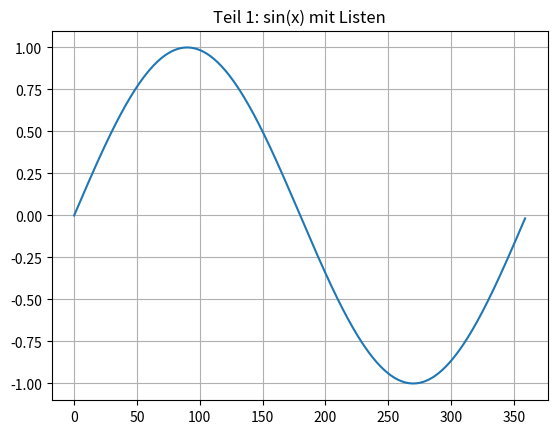

The matplotlib source for this figure:
#!/usr/bin/env python
# Praktikum P3 -- Ergaenzung: matplotlib / sin-Plot
# Diese Aufgabe ist bewusst NICHT Teil der pytest-Abnahme (p3.py/test_p3.py):
# geplottet wird visuell, dafuer gibt es hier die Kommentar-Anleitung wie gehabt.
#
# Teil 1: der "klassische" Weg mit Listen (aus der Vorlesung)
# Teil 2: dieselbe Aufgabe mit numpy in (fast) einer Zeile

import math
import numpy as np
import matplotlib.pyplot as plt

# ------------------------------------------------------------
# Teil 1: sin(x) fuer x = 0..360 Grad mit Listen plotten
# ------------------------------------------------------------

# Werte fuer x in Grad
x_grad = range(360)

# leere Liste fuer y-Werte anlegen
y=[]

for x in x_grad:
    x_bogen = (x / 180 * math.pi)   # optional: math.radians(x)
    # math.sin(x_bogen) an die y-Werte-Liste anhaengen
    y.append(math.sin(x_bogen))

# Hinweis: Das Skript laeuft erst, wenn ALLE pass ersetzt sind
# (sonst: NameError: name 'y' is not defined)
plt.grid()
plt.plot(x_grad, y)
plt.title("Teil 1: sin(x) mit Listen")
plt.show()
